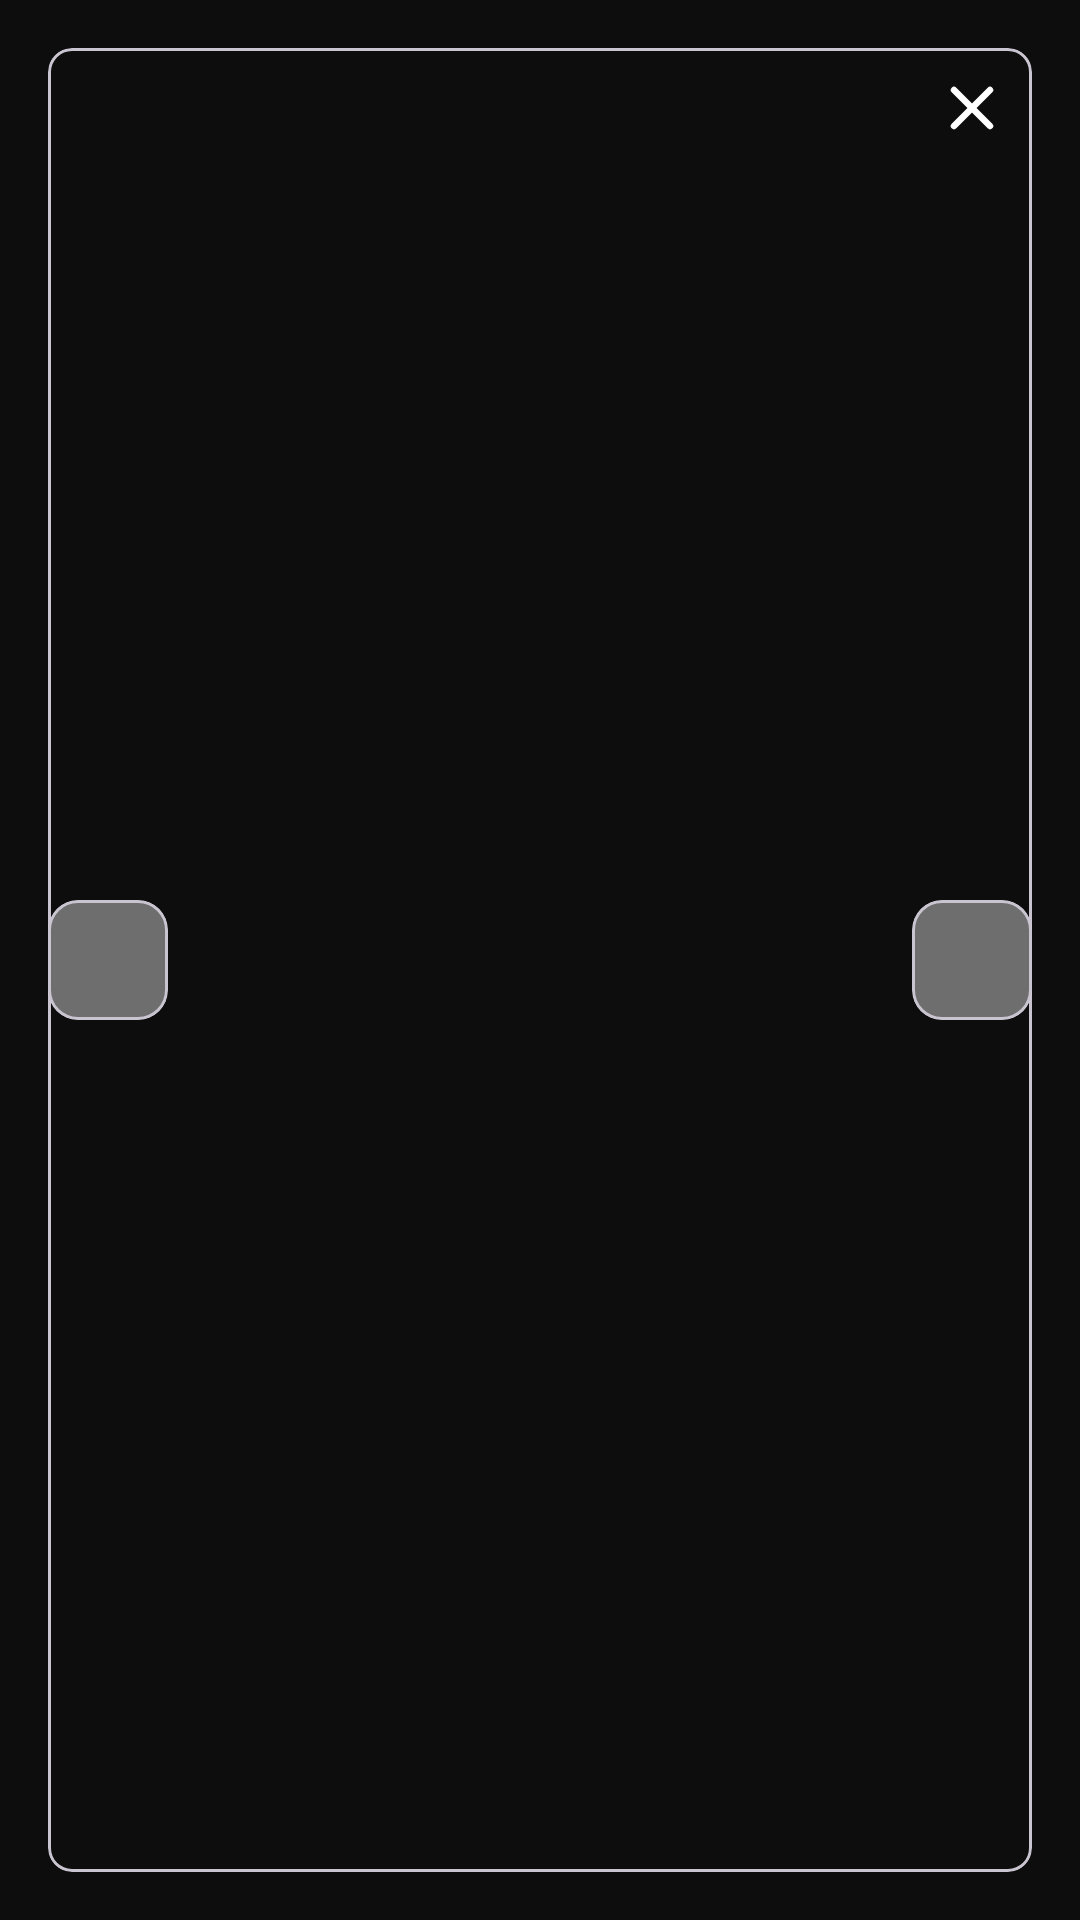

Reconstruct the res/layout file that produces this screen, plus the resources it refers to.
<!-- AndroidManifest.xml: application theme Theme.CatalogueVastra -->
<!-- res/layout/dialog_expanded_image.xml -->
<?xml version="1.0" encoding="utf-8"?>
<FrameLayout xmlns:android="http://schemas.android.com/apk/res/android"
    xmlns:app="http://schemas.android.com/apk/res-auto"
    android:layout_width="match_parent"
    android:layout_height="match_parent"
    android:background="#F2000000">

    <com.google.android.material.card.MaterialCardView
        android:layout_width="match_parent"
        android:layout_height="match_parent"
        android:layout_margin="16dp"
        app:cardBackgroundColor="@android:color/transparent"
        app:cardCornerRadius="@dimen/_8sdp"
        app:cardElevation="0dp">

        <ImageView
            android:id="@+id/expandedImage"
            android:layout_width="match_parent"
            android:layout_height="match_parent"
            android:adjustViewBounds="true"
            android:scaleType="fitCenter"
            android:padding="@dimen/_10sdp"/>
    </com.google.android.material.card.MaterialCardView>

    <com.google.android.material.card.MaterialCardView
        android:id="@+id/previousButton"
        android:layout_width="@dimen/_40sdp"
        android:layout_height="@dimen/_40sdp"
        android:layout_gravity="center_vertical|start"
        android:layout_marginStart="@dimen/_16sdp"
        app:cardBackgroundColor="#66FFFFFF"
        app:cardCornerRadius="@dimen/_10sdp"
        app:cardElevation="0dp">

        <ImageView
            android:layout_width="@dimen/_28sdp"
            android:layout_height="@dimen/_28sdp"
            android:layout_gravity="center"
            android:rotation="90"
            android:src="@drawable/ic_arrow_drop_down"
            app:tint="@color/white" />
    </com.google.android.material.card.MaterialCardView>

    <com.google.android.material.card.MaterialCardView
        android:id="@+id/nextButton"
        android:layout_width="@dimen/_40sdp"
        android:layout_height="@dimen/_40sdp"
        android:layout_gravity="center_vertical|end"
        android:layout_marginEnd="@dimen/_16sdp"
        app:cardBackgroundColor="#66FFFFFF"
        app:cardCornerRadius="@dimen/_10sdp"
        app:cardElevation="0dp">

        <ImageView
            android:layout_width="@dimen/_28sdp"
            android:layout_height="@dimen/_28sdp"
            android:layout_gravity="center"
            android:rotation="-90"
            android:src="@drawable/ic_arrow_drop_down"
            app:tint="@color/white" />
    </com.google.android.material.card.MaterialCardView>

    <ImageView
        android:id="@+id/closeButton"
        android:layout_width="40dp"
        android:layout_height="40dp"
        android:layout_gravity="top|end"
        android:layout_margin="16dp"
        android:background="?attr/selectableItemBackgroundBorderless"
        android:contentDescription="@string/generated_back"
        android:padding="8dp"
        android:src="@drawable/ic_close"
        app:tint="@color/white" />

</FrameLayout>
<!-- resources referenced by this layout -->
<resources>
  <color name="white">#FFFFFFFF</color>
  <dimen name="_10sdp">10dp</dimen>
  <dimen name="_16sdp">16dp</dimen>
  <dimen name="_28sdp">28dp</dimen>
  <dimen name="_40sdp">40dp</dimen>
  <dimen name="_8sdp">8dp</dimen>
  <!-- drawable ic_close (drawable) -->
  <vector xmlns:android="http://schemas.android.com/apk/res/android"
      android:width="20dp"
      android:height="20dp"
      android:viewportWidth="20"
      android:viewportHeight="20">
      <path
          android:fillColor="#00000000"
          android:pathData="M5,5L15,15"
          android:strokeColor="#374151"
          android:strokeLineCap="round"
          android:strokeLineJoin="round"
          android:strokeWidth="1.8" />
      <path
          android:fillColor="#00000000"
          android:pathData="M15,5L5,15"
          android:strokeColor="#374151"
          android:strokeLineCap="round"
          android:strokeLineJoin="round"
          android:strokeWidth="1.8" />
  </vector>
  <string name="generated_back">Back</string>
  <style name="Theme.CatalogueVastra" parent="Base.Theme.CatalogueVastra" />
  <style name="Base.Theme.CatalogueVastra" parent="Theme.Material3.Light.NoActionBar">
          <item name="colorPrimary">@color/primaryColor</item>
          <item name="colorOnPrimary">@color/white</item>
          <item name="colorSecondary">@color/primaryColor</item>
          <item name="colorSurface">@color/white</item>
          <item name="android:windowBackground">@color/white</item>
          <item name="fontFamily">@font/satoshi_regular</item>
          <item name="android:fontFamily">@font/satoshi_regular</item>
      </style>
  <color name="primaryColor">#5B3DF5</color>
</resources>
